Run: headless pygame with SDL's dummy video driver; simulated clock (each Clock.tick advances the game by its frame time, no real sleeping); random seed 0; keys injected as events and as key.get_pressed() state; no mouse input.
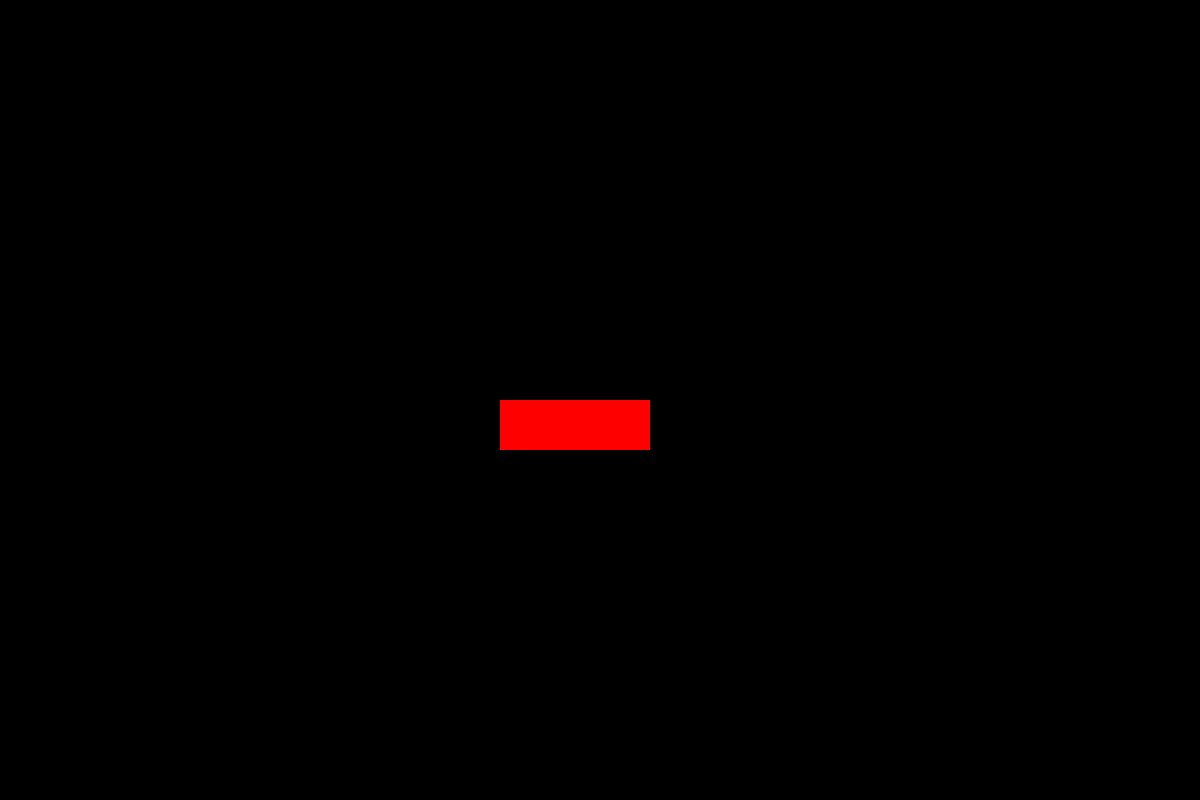
Frame 1 of 4 · flips 1–60 · no input
Frame 2 of 4 · flips 61–180 · tapped SPACE, RETURN · held RIGHT (→), D · screen unchanged from frame 1, image omitted
Frame 3 of 4 · flips 181–300 · held DOWN (↓), S · screen unchanged from frame 2, image omitted
Frame 4 of 4 · flips 301–420 · held LEFT (←), A, UP (↑), W · screen unchanged from frame 3, image omitted

The pygame program that drew these frames:

# pyright: reportMissingImports=false
import pygame as pg

pg.init()
pg.display.set_caption("Snake")
size = width, height = 1200, 800
screen = pg.display.set_mode(size)
clock = pg.time.Clock()
snake = [
    pg.Vector2(600, 400),
    pg.Vector2(550, 400),
    pg.Vector2(500, 400)
]
dt = 0
lastKeyPressed = None
running = True

while running:
    ct = clock.tick(60)  # Limit to 60 FPS
    for event in pg.event.get():
        if event.type == pg.QUIT:
            running = False

        if event.type == pg.KEYDOWN:
            if event.key == pg.K_w:
                lastKeyPressed = pg.K_w
            if event.key == pg.K_s: 
                lastKeyPressed = pg.K_s
            if event.key == pg.K_a:
                lastKeyPressed = pg.K_a
            if event.key == pg.K_d:
                lastKeyPressed = pg.K_d

    dt = ct / 1000.0  # Delta time in seconds

    if lastKeyPressed == pg.K_w:
        snake[0].y -= 300 * dt
    if lastKeyPressed == pg.K_s:
        snake[0].y += 300 * dt
    if lastKeyPressed == pg.K_a:
        snake[0].x -= 300 * dt
    if lastKeyPressed == pg.K_d:
        snake[0].x += 300 * dt

    screen.fill("black")  # Clear the screen with black
    for segment in snake:
        pg.draw.rect(screen,(255, 0, 0),(segment.x, segment.y, 50, 50))

    pg.display.flip() 

    if snake[0].x + 5 < 0 or snake[0].x + 45 > width or snake[0].y + 5 < 0 or snake[0].y + 45 > height:
        snake[0] = pg.Vector2(screen.get_width() / 2, screen.get_height() / 2)
        lastKeyPressed = None


pg.quit()
